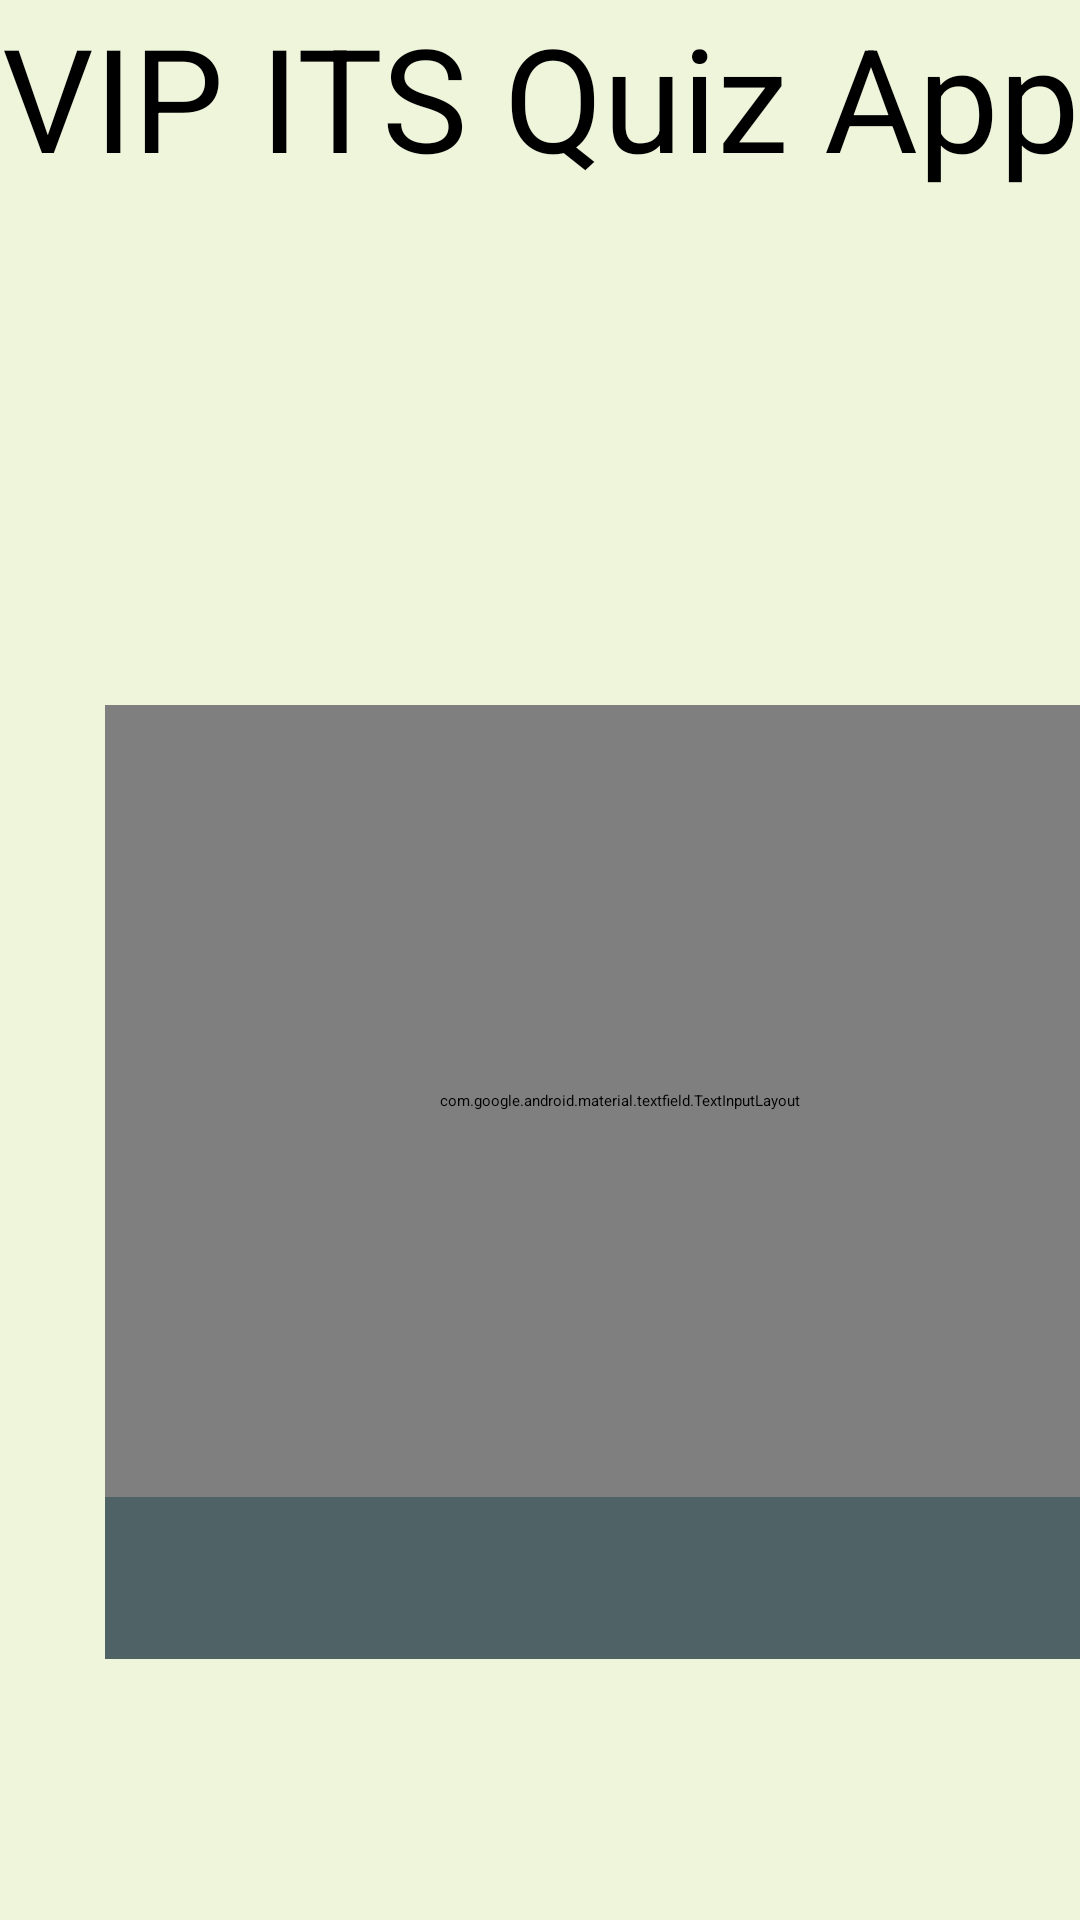

The Android layout XML behind this screen, and the referenced resources:
<!-- AndroidManifest.xml: application theme Theme.QuizApp -->
<!-- res/layout/activity_hint_page.xml -->
<?xml version="1.0" encoding="utf-8"?>
<androidx.constraintlayout.widget.ConstraintLayout xmlns:android="http://schemas.android.com/apk/res/android"
    xmlns:app="http://schemas.android.com/apk/res-auto"
    xmlns:tools="http://schemas.android.com/tools"
    android:layout_width="match_parent"
    android:layout_height="match_parent">


    <LinearLayout
        android:layout_width="match_parent"
        android:layout_height="match_parent"
        android:background="@color/pastel_lime"
        android:orientation="vertical"
        tools:layout_editor_absoluteX="0dp"
        tools:layout_editor_absoluteY="16dp">

        <TextView
            android:id="@+id/textView2"
            android:layout_width="match_parent"
            android:layout_height="85dp"
            android:text="VIP ITS Quiz App"
            android:textAlignment="center"
            android:textSize="48sp" />

        <ImageButton
            android:id="@+id/imageButton"
            android:layout_width="match_parent"
            android:layout_height="wrap_content"
            android:backgroundTint="@color/pastel_middle_green"
            android:foregroundTint="@color/pastel_light_green"
            android:onClick="goBackToQuestion"
            android:textAlignment="center"
            app:srcCompat="@mipmap/quiz_app_logo_foreground"
            tools:ignore="SpeakableTextPresentCheck" />


        <androidx.cardview.widget.CardView
            android:id="@+id/cardView"
            android:layout_width="343dp"
            android:layout_height="318dp"
            android:contextClickable="false"
            android:translationX="35dp"
            android:translationY="150dp"
            android:visibility="visible"
            app:cardBackgroundColor="#D8BBFB"
            app:cardElevation="0dp"
            app:cardUseCompatPadding="false"
            app:layout_anchor="@+id/cardView"
            app:layout_anchorGravity="center_horizontal">

            <androidx.core.widget.NestedScrollView
                android:layout_width="match_parent"
                android:layout_height="match_parent"
                android:background="@color/pastel_dark_green"
                android:fillViewport="true">

                <LinearLayout
                    android:layout_width="match_parent"
                    android:layout_height="wrap_content"
                    android:orientation="vertical">

                    <com.google.android.material.textfield.TextInputLayout
                        android:layout_width="match_parent"
                        android:layout_height="264dp"
                        app:boxStrokeColor="@color/pastel_dark_green">

                        <LinearLayout
                            android:layout_width="334dp"
                            android:layout_height="wrap_content"
                            android:orientation="vertical">
                        </LinearLayout>


                        <TextView
                            android:id="@+id/hintTextField"
                            android:layout_width="match_parent"
                            android:layout_height="wrap_content" />

                    </com.google.android.material.textfield.TextInputLayout>

                </LinearLayout>
            </androidx.core.widget.NestedScrollView>
        </androidx.cardview.widget.CardView>

    </LinearLayout>

</androidx.constraintlayout.widget.ConstraintLayout>
<!-- resources referenced by this layout -->
<resources>
  <color name="pastel_dark_green">#4f6367</color>
  <color name="pastel_light_green">#B8D8D8</color>
  <color name="pastel_lime">#EEF5DB</color>
  <color name="pastel_middle_green">#7A9E9F</color>
  <!-- mipmap quiz_app_logo_foreground: png bitmap (mipmap-hdpi, 8094 bytes) -->
  <style name="Theme.QuizApp" parent="Theme.MaterialComponents.DayNight.DarkActionBar">
          
          <item name="colorPrimary">@color/purple_200</item>
          <item name="colorPrimaryVariant">@color/purple_700</item>
          <item name="colorOnPrimary">@color/black</item>
          
          <item name="colorSecondary">@color/teal_200</item>
          <item name="colorSecondaryVariant">@color/coral</item>
          <item name="colorOnSecondary">@color/black</item>
          
          <item name="android:statusBarColor" tools:targetApi="l">?attr/colorPrimaryVariant</item>
          
      </style>
  <color name="purple_200">#FFBB86FC</color>
  <color name="purple_700">#FF3700B3</color>
  <color name="black">#FF000000</color>
  <color name="teal_200">#FF03DAC5</color>
  <color name="coral">#FE5F55</color>
</resources>
